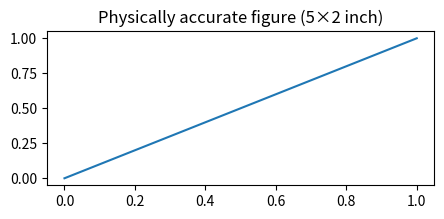

Write Python code to recreate this figure.
# [redacted]

import matplotlib.pyplot as plt

# ---- screen physical size (your values) ----
# obtained via PyQt5 in ppi_via_qt.py
width_mm = 344.24470071231616
height_mm = 222.52391822665348
width_px = 3456
height_px = 2234

# compute screen PPI
one_inch_in_mm = 25.4
width_in = width_mm / one_inch_in_mm
height_in = height_mm / one_inch_in_mm

ppi_x = width_px / width_in
ppi_y = height_px / height_in
ppi = (ppi_x + ppi_y) / 2  # average, OK for MacBooks

print(f"Screen PPI: {ppi}")

# ---- desired physical figure size ----
W_in = 5  # width in inches
H_in = 2  # height in inches

W_mm = W_in * one_inch_in_mm
H_mm = H_in * one_inch_in_mm

# ---- Create the figure with correct physical DPI ----
fig = plt.figure(figsize=(W_in, H_in), dpi=ppi)

plt.plot([0, 1], [0, 1])
plt.title(f"Physically accurate figure ({W_in}×{H_in} inch)")
print(f"Figure size in mm: {W_mm:.2f}×{H_mm:.2f} mm")

# # Make window appear at the right pixel size
# mng = plt.get_current_fig_manager()
# try:
#     # Qt backend
#     mng.window.setFixedSize(int(W_in * ppi), int(H_in * ppi))
# except:
#     pass

plt.show()
